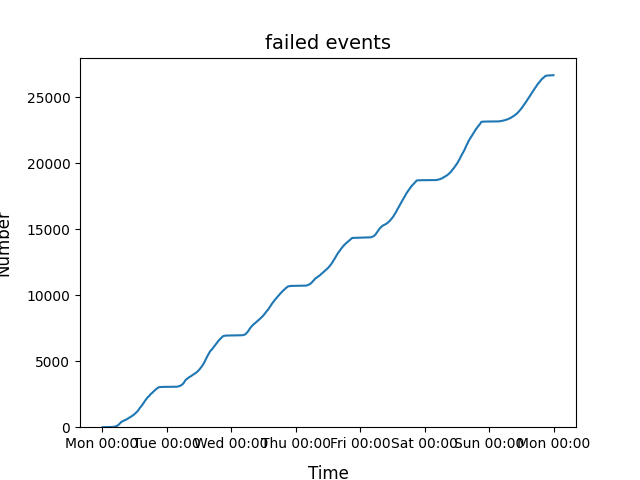

Source data for this figure (header and first rows):
2022-01-03 00:54:00, 1
2022-01-03 00:56:00, 2
2022-01-03 01:15:00, 3
2022-01-03 01:36:00, 4
2022-01-03 02:03:00, 5
2022-01-03 03:14:00, 6
2022-01-03 03:21:00, 7
2022-01-03 03:34:00, 8
2022-01-03 03:51:00, 10
2022-01-03 03:56:00, 11
2022-01-03 03:57:00, 12
2022-01-03 03:59:00, 13
2022-01-03 04:07:00, 14
2022-01-03 04:08:00, 15
2022-01-03 04:11:00, 18
2022-01-03 04:12:00, 21
2022-01-03 04:13:00, 22
2022-01-03 04:14:00, 24
2022-01-03 04:16:00, 25
2022-01-03 04:17:00, 27
2022-01-03 04:20:00, 29
2022-01-03 04:22:00, 31
2022-01-03 04:24:00, 32
2022-01-03 04:25:00, 34
2022-01-03 04:28:00, 36
2022-01-03 04:29:00, 38
2022-01-03 04:31:00, 40
2022-01-03 04:37:00, 41
2022-01-03 04:38:00, 43
2022-01-03 04:39:00, 45
2022-01-03 04:40:00, 47
2022-01-03 04:41:00, 48
2022-01-03 04:42:00, 50
2022-01-03 04:43:00, 52
2022-01-03 04:45:00, 53
2022-01-03 04:47:00, 57
2022-01-03 04:48:00, 58
2022-01-03 04:50:00, 59
2022-01-03 04:51:00, 60
2022-01-03 04:57:00, 61
2022-01-03 04:59:00, 62
2022-01-03 05:02:00, 64
2022-01-03 05:05:00, 65
2022-01-03 05:06:00, 67
2022-01-03 05:07:00, 69
2022-01-03 05:08:00, 72
2022-01-03 05:11:00, 73
2022-01-03 05:12:00, 76
2022-01-03 05:13:00, 80
2022-01-03 05:14:00, 82
2022-01-03 05:15:00, 88
2022-01-03 05:16:00, 90
2022-01-03 05:19:00, 93
2022-01-03 05:20:00, 96
2022-01-03 05:21:00, 97
2022-01-03 05:22:00, 98
2022-01-03 05:23:00, 99
2022-01-03 05:24:00, 100
2022-01-03 05:25:00, 101
2022-01-03 05:26:00, 103
2022-01-03 05:27:00, 105
... 104,187 more rows
